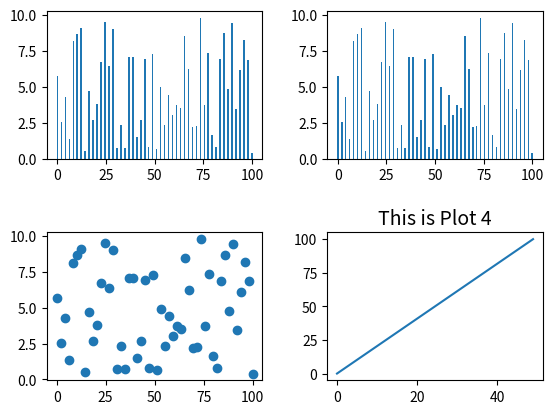

This figure's Python source:
import matplotlib.pyplot as plt
import numpy as np

fig, ((ax1,ax2),(ax3,ax4)) = plt.subplots(2,2)

# sample data
x = np.linspace(0.0,100,50)
y = np.random.uniform(low=0,high=10,size=50)

# plot individual subplots
ax1.bar(x,y)
ax2.bar(x,y)
ax3.scatter(x,y)
ax4.plot(x)

ax4.set_title('This is Plot 4',size=14)
plt.subplots_adjust(wspace=0.3, hspace=0.5)

plt.show()